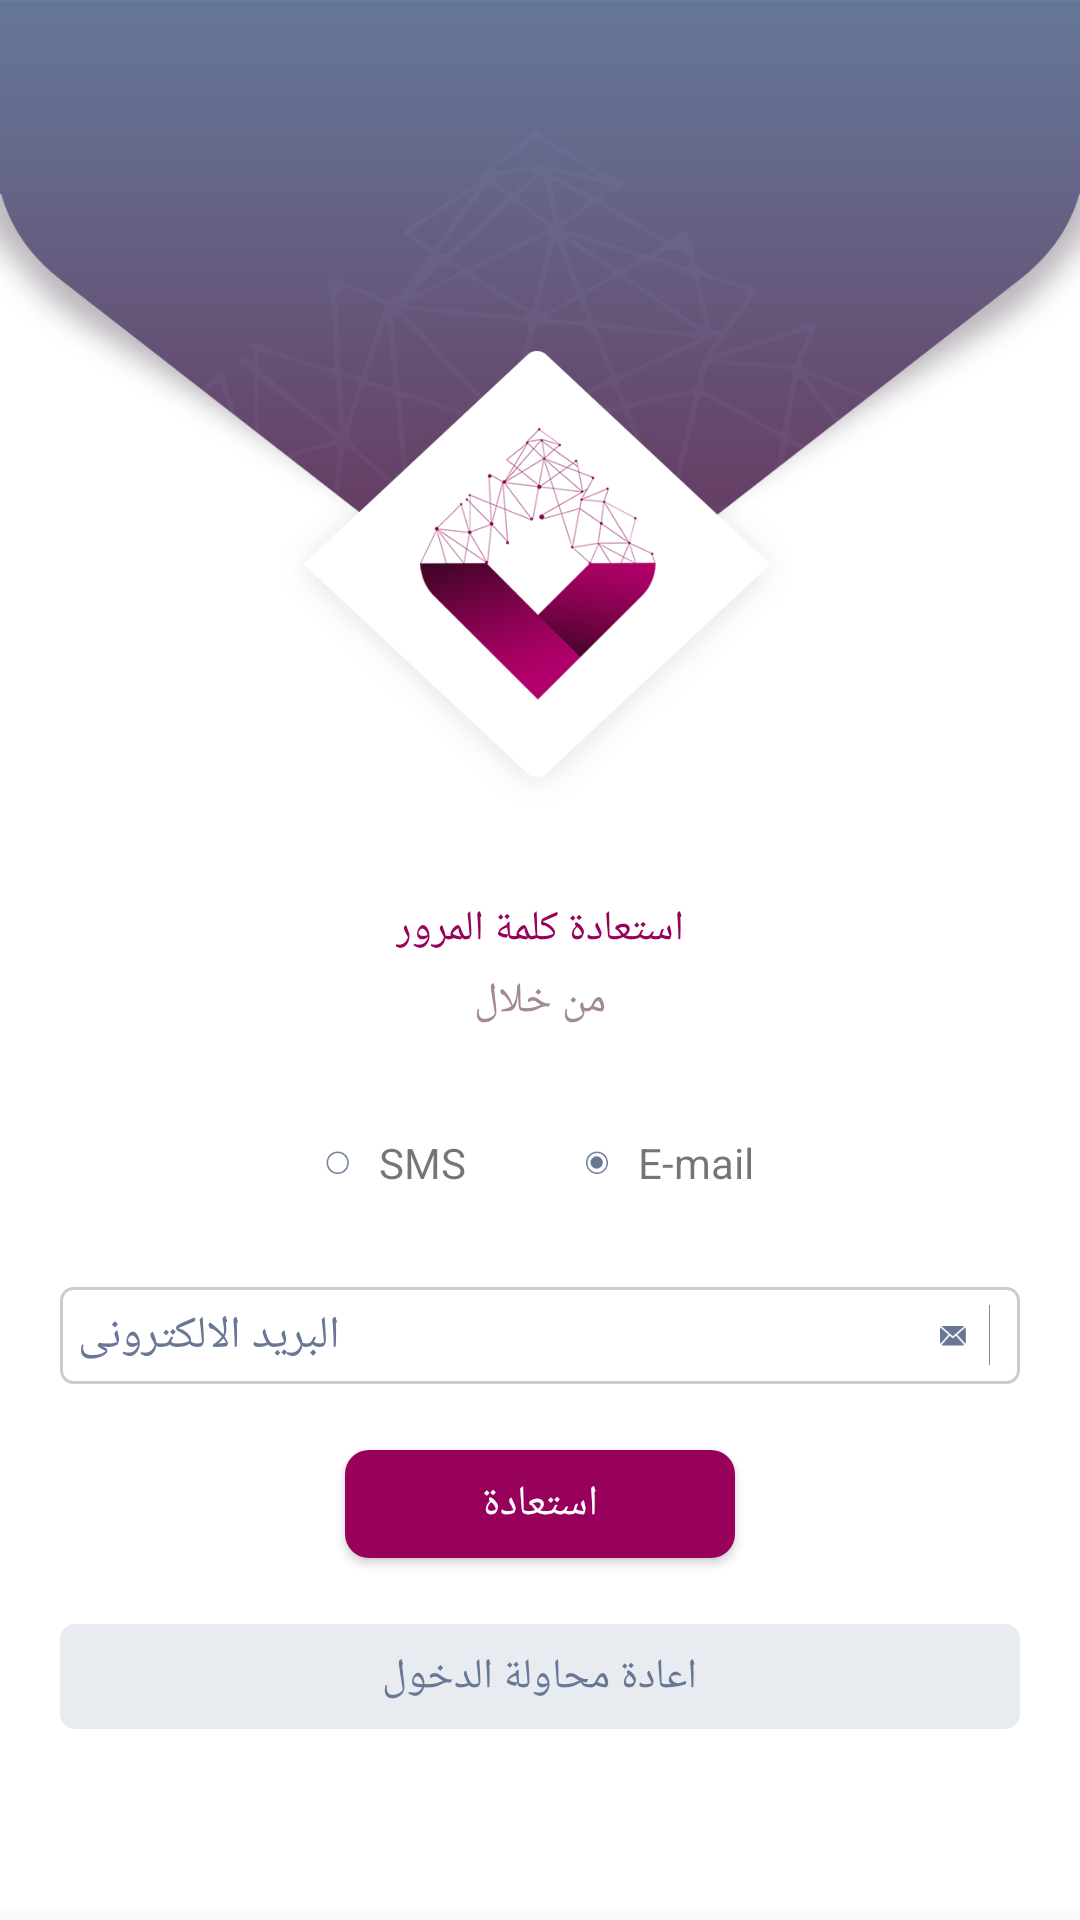

Reconstruct the res/layout file that produces this screen, plus the resources it refers to.
<!-- AndroidManifest.xml: activity theme AppTheme.FullScreen -->
<!-- res/layout/activity_restore_password.xml -->
<?xml version="1.0" encoding="utf-8"?>
<ScrollView xmlns:android="http://schemas.android.com/apk/res/android"
    xmlns:app="http://schemas.android.com/apk/res-auto"
    xmlns:tools="http://schemas.android.com/tools"
    android:layout_width="match_parent"
    android:layout_height="match_parent"
    tools:context=".ui.activity.commen.RestorePasswordActivity">

    <LinearLayout
        android:layout_width="match_parent"
        android:layout_height="match_parent"
        android:orientation="vertical"
        android:background="@drawable/signin_bg"
        >



        <TextView
            android:layout_width="wrap_content"
            android:layout_height="wrap_content"
            android:text="استعادة كلمة المرور"
            android:layout_gravity="center"
            android:layout_marginTop="300dp"
            android:textColor="#98015B"
            android:id="@+id/restore_restore_password"
            />

        <TextView
            android:layout_width="wrap_content"
            android:layout_height="wrap_content"
            android:text="من خلال"
            android:layout_marginTop="5dp"
            android:layout_gravity="center"
            android:textColor="#A38998"
            android:id="@+id/restore_by"
            />

        <LinearLayout
            android:layout_width="match_parent"
            android:layout_height="wrap_content"
            android:orientation="horizontal"
            android:gravity="center"
            android:layout_marginStart="20dp"
            android:layout_marginEnd="20dp"
            android:layout_marginTop="35dp"
            >

            <LinearLayout
                android:layout_width="wrap_content"
                android:layout_height="wrap_content"
                android:orientation="horizontal"
                android:gravity="center"
                >

                <ImageView
                    android:layout_width="wrap_content"
                    android:layout_height="wrap_content"
                    android:src="@drawable/uncheck_box_bg_image"
                    android:id="@+id/sms"
                    android:layout_marginEnd="10dp"
                    android:onClick="onSMSChecked"
                    />

                <TextView
                    android:layout_width="wrap_content"
                    android:layout_height="wrap_content"
                    android:text="SMS"
                    android:id="@+id/restore_by_sms"
                    />

            </LinearLayout>

            <LinearLayout
                android:layout_width="wrap_content"
                android:layout_height="wrap_content"
                android:orientation="horizontal"
                android:gravity="center"
                android:layout_marginStart="40dp"
                >

                <ImageView
                    android:layout_width="wrap_content"
                    android:layout_height="wrap_content"
                    android:src="@drawable/check_box_bg_image"
                    android:id="@+id/email"
                    android:layout_marginEnd="10dp"
                    android:onClick="onEmailChecked"
                    />

                <TextView
                    android:layout_width="wrap_content"
                    android:layout_height="wrap_content"
                    android:text="E-mail"
                    android:id="@+id/restore_by_email"
                    />

            </LinearLayout>


        </LinearLayout>

        <EditText
            android:layout_width="match_parent"
            android:layout_height="wrap_content"
            android:background="@drawable/sign_in_border"
            android:drawableEnd="@drawable/by_mail"
            android:padding="6dp"
            android:textSize="15sp"
            android:textColorHint="@color/text_color"
            android:layout_marginStart="20dp"
            android:layout_marginEnd="20dp"
            android:layout_gravity="center"
            android:paddingEnd="10dp"
            android:textAlignment="viewStart"
            android:hint="البريد الالكترونى"
            android:textColor="#687796"
            android:layout_marginTop="32dp"
            android:id="@+id/restore_email"
            />

        <EditText
            android:layout_width="match_parent"
            android:layout_height="wrap_content"
            android:background="@drawable/sign_in_border"
            android:drawableEnd="@drawable/by_phone"
            android:padding="6dp"
            android:textSize="15sp"
            android:layout_marginStart="20dp"
            android:layout_marginEnd="20dp"
            android:layout_gravity="center"
            android:textAlignment="viewStart"
            android:paddingEnd="10dp"
            android:hint="رقم الجوال"
            android:textColorHint="@color/text_color"
            android:textColor="#687796"
            android:layout_marginTop="32dp"
            android:id="@+id/restore_sms"
            android:visibility="gone"
            />

        <Button
            android:layout_width="130dp"
            android:layout_height="36dp"
            android:text="استعادة"
            android:layout_gravity="center"
            android:layout_marginTop="22dp"
            android:background="@drawable/sign_in_btn"
            android:textColor="#fff"
            android:onClick="restore"
            android:id="@+id/restore_restore"
            />

        <LinearLayout
            android:layout_width="match_parent"
            android:layout_height="wrap_content"
            android:orientation="horizontal"
            android:background="@drawable/sign_in_bg"
            android:layout_marginTop="22dp"
            android:layout_gravity="center"
            android:layout_marginStart="20dp"
            android:layout_marginEnd="20dp"
            android:gravity="center"
            android:layout_marginBottom="60dp"
            >

            <TextView
                android:layout_width="wrap_content"
                android:layout_height="wrap_content"
                android:text="اعادة محاولة الدخول"
                android:padding="8dp"
                android:textColor="#687796"
                android:onClick="back"
                android:id="@+id/restore_re_try"
                />

        </LinearLayout>


    </LinearLayout>


</ScrollView>
<!-- resources referenced by this layout -->
<resources>
  <color name="text_color">#687796</color>
  <!-- drawable by_mail: png bitmap (drawable-xxxhdpi, 974 bytes) -->
  <!-- drawable by_phone: png bitmap (drawable-xxxhdpi, 477 bytes) -->
  <!-- drawable check_box_bg_image: png bitmap (drawable-xxxhdpi, 1209 bytes) -->
  <!-- drawable sign_in_bg (drawable) -->
  <?xml version="1.0" encoding="utf-8"?>
  <shape xmlns:android="http://schemas.android.com/apk/res/android">
      <solid android:color="#E8EBEF"/>
  
      <corners android:bottomLeftRadius="5dp"
          android:bottomRightRadius="5dp"
          android:topLeftRadius="5dp"
          android:topRightRadius="5dp"/>
  </shape>
  <!-- drawable sign_in_border (drawable) -->
  <?xml version="1.0" encoding="utf-8"?>
  <shape xmlns:android="http://schemas.android.com/apk/res/android">
      <solid android:color="@android:color/white" />
      <corners android:radius="4dp" />
      <stroke
          android:width="1dp"
          android:color="#ccc" />
  </shape>
  <!-- drawable sign_in_btn (drawable) -->
  <?xml version="1.0" encoding="utf-8"?>
  <shape xmlns:android="http://schemas.android.com/apk/res/android">
      <solid android:color="#98015B"/>
  
      <corners android:bottomLeftRadius="8dp"
          android:bottomRightRadius="8dp"
          android:topLeftRadius="8dp"
          android:topRightRadius="8dp"/>
  </shape>
  <!-- drawable signin_bg: png bitmap (drawable-xxxhdpi, 143588 bytes) -->
  <!-- drawable uncheck_box_bg_image: png bitmap (drawable-xxxhdpi, 896 bytes) -->
  <style name="AppTheme.FullScreen" parent="Theme.AppCompat.Light.NoActionBar">
          
          <item name="colorPrimary">@color/colorPrimary</item>
          <item name="colorPrimaryDark">@color/colorPrimaryDark</item>
          <item name="colorAccent">@color/colorAccent</item>
          <item name="android:windowFullscreen">true</item>
      </style>
  <color name="colorPrimary">#3F51B5</color>
  <color name="colorPrimaryDark">#a95d8a</color>
  <color name="colorAccent">#687796</color>
</resources>
